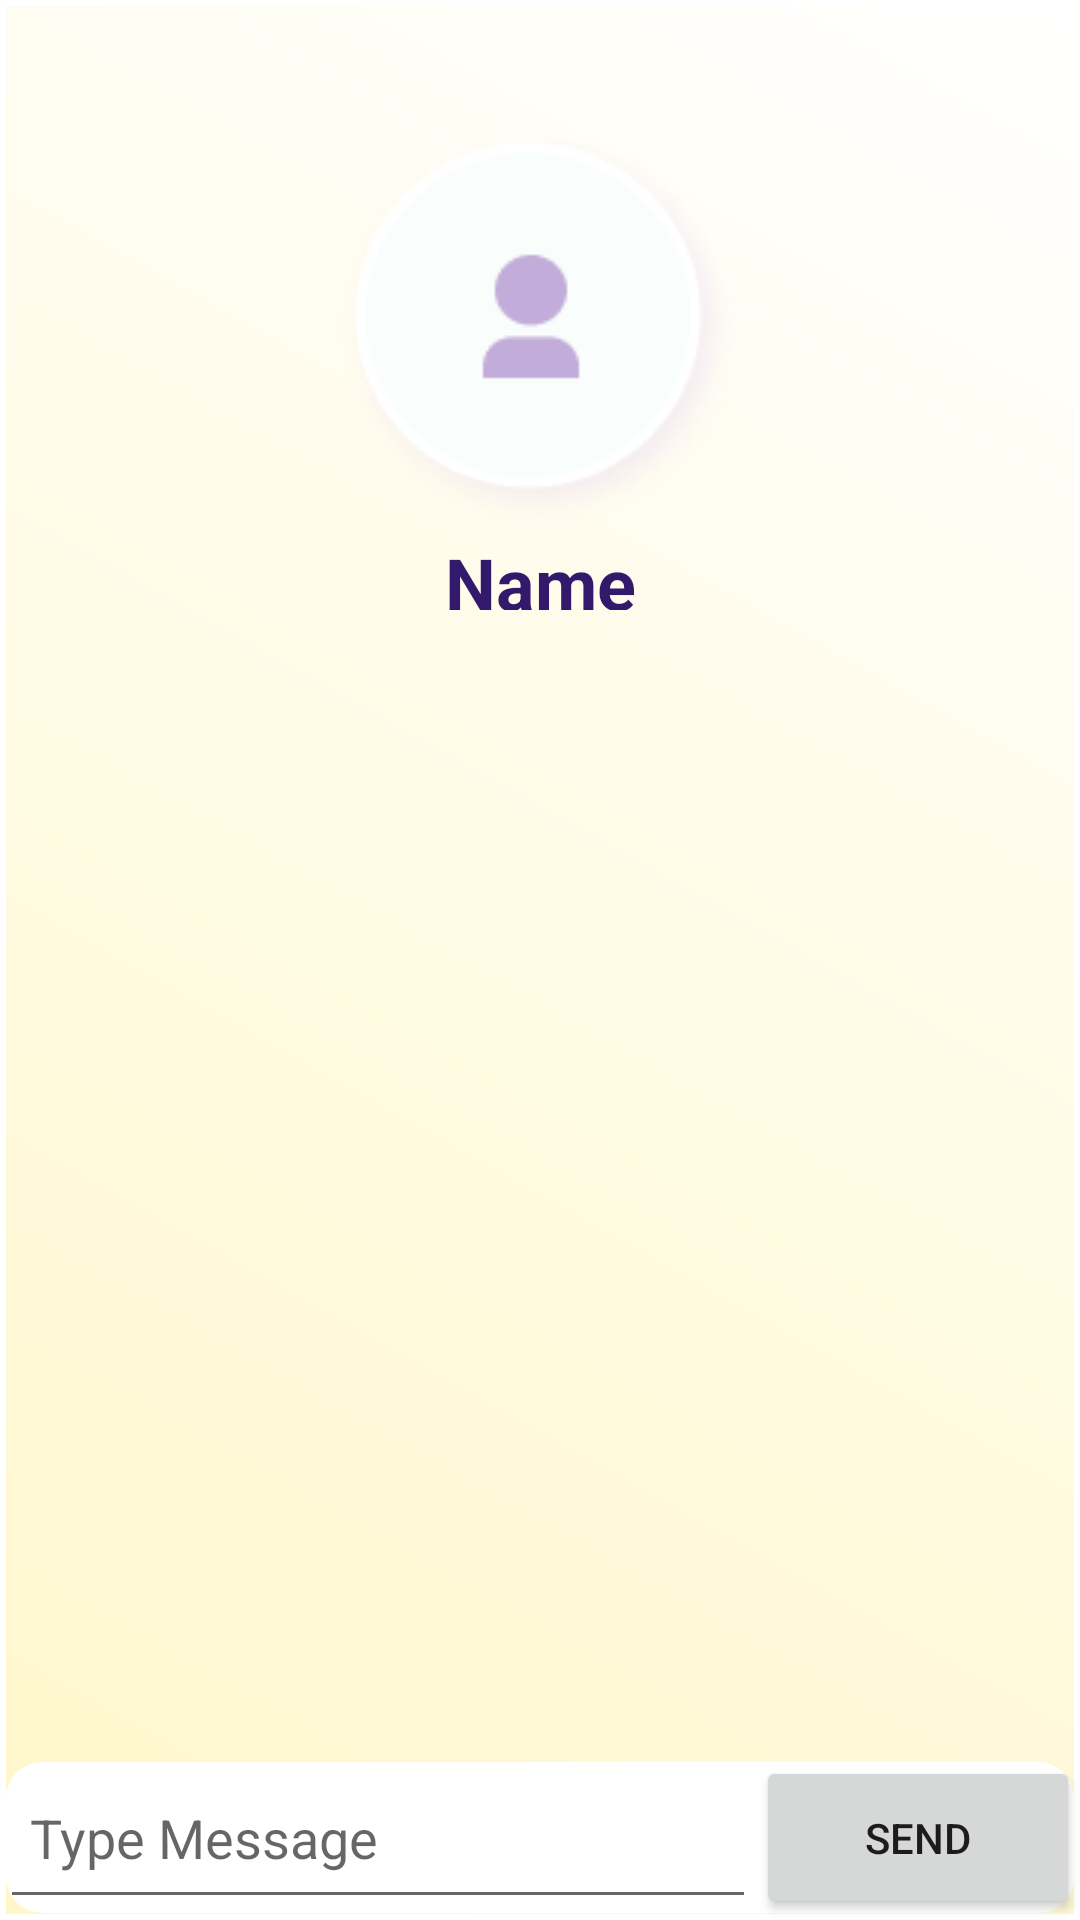

Layout XML and referenced resources for this Android screen:
<!-- AndroidManifest.xml: application theme Theme.MyApplication -->
<!-- res/layout/activity_chat.xml -->
<?xml version="1.0" encoding="utf-8"?>
<LinearLayout xmlns:android="http://schemas.android.com/apk/res/android"
    xmlns:app="http://schemas.android.com/apk/res-auto"
    xmlns:tools="http://schemas.android.com/tools"
    android:id="@+id/main"
    android:layout_width="match_parent"
    android:layout_height="match_parent"
    android:orientation="vertical"
    tools:context=".Fragment.ChatActivity">
    <ImageView
        android:id="@+id/back_img"
        android:layout_margin="20dp"
        android:layout_width="wrap_content"
        android:layout_height="wrap_content"
        android:gravity="left"
        android:src="@drawable/backicon"/>
     <LinearLayout
         android:layout_width="match_parent"
         android:layout_height="0dp"
         android:layout_weight="0.3"
         android:orientation="vertical">
         <ImageView
             android:layout_width="wrap_content"
             android:layout_height="wrap_content"
             android:src="@drawable/dp"
             android:layout_gravity="center"/>
         <TextView
             android:id="@+id/name1"
             android:layout_width="match_parent"
             android:layout_height="wrap_content"
             android:text="Name"
             android:gravity="center"
             android:textSize="24sp"
             android:textColor="@color/text_color"
             android:textStyle="bold"/>
     </LinearLayout>

    <LinearLayout
        android:layout_width="match_parent"
        android:layout_height="0dp"
        android:layout_weight="0.7"
        android:orientation="vertical">

        <androidx.recyclerview.widget.RecyclerView
            android:id="@+id/recyclerView"
            android:layout_width="match_parent"
            android:layout_height="0dp"
            android:layout_weight="1"
            android:padding="8dp" />

    </LinearLayout>

    <LinearLayout
        android:layout_width="match_parent"
        android:layout_height="0dp"
        android:layout_weight="0.1"
        android:background="@drawable/bg_white"
        android:orientation="horizontal">
        <EditText
            android:id="@+id/message"
            android:layout_width="0dp"
            android:layout_weight="0.7"
            android:layout_height="match_parent"
            android:padding="10dp"
            android:hint="Type Message"/>

        <Button
            android:id="@+id/send"
            android:layout_width="0dp"
            android:layout_height="match_parent"
            android:layout_gravity="center"
            android:layout_weight="0.3"
            android:text="Send" />
    </LinearLayout>
</LinearLayout>
<!-- resources referenced by this layout -->
<resources>
  <color name="text_color">#33196B</color>
  <!-- drawable bg_white (drawable) -->
  <?xml version="1.0" encoding="utf-8"?>
  <layer-list xmlns:android="http://schemas.android.com/apk/res/android">
  
      
      <item android:top="2dp" android:left="2dp" android:right="2dp" android:bottom="2dp">
          <shape android:shape="rectangle">
              <solid android:color="#FFFFFF" />
              <corners android:radius="12dp" />
          </shape>
      </item>
  
  </layer-list>
  <!-- drawable dp: png bitmap (drawable, 10780 bytes) -->
  <style name="Theme.MyApplication" parent="Theme.MaterialComponents.DayNight.NoActionBar">
          <item name="android:windowSplashScreenBackground">@drawable/gradient_background</item>
          <item name="android:windowBackground">@drawable/bg_gradient</item>
          <item name="android:windowSplashScreenAnimatedIcon">@drawable/logobgcircle</item>
      </style>
  <!-- drawable gradient_background (drawable) -->
  <?xml version="1.0" encoding="utf-8"?>
  <shape
      xmlns:android="http://schemas.android.com/apk/res/android"
      android:shape="rectangle">
      <gradient
          android:type="linear"
          android:startColor="#FA457E"
          android:endColor="#7B49FF"
          android:angle="45"/>
  </shape>
  <!-- drawable bg_gradient (drawable) -->
  <?xml version="1.0" encoding="utf-8"?>
  <layer-list xmlns:android="http://schemas.android.com/apk/res/android">
      <item android:top="2dp" android:bottom="2dp" android:left="2dp" android:right="2dp">
          <shape android:shape="rectangle">
              <gradient
                  android:startColor="#FFF7CA"
                  android:endColor="#FFFFFF"
                  android:angle="45" />
          </shape>
      </item>
  </layer-list>
  <!-- drawable logobgcircle: png bitmap (drawable, 309201 bytes) -->
</resources>
